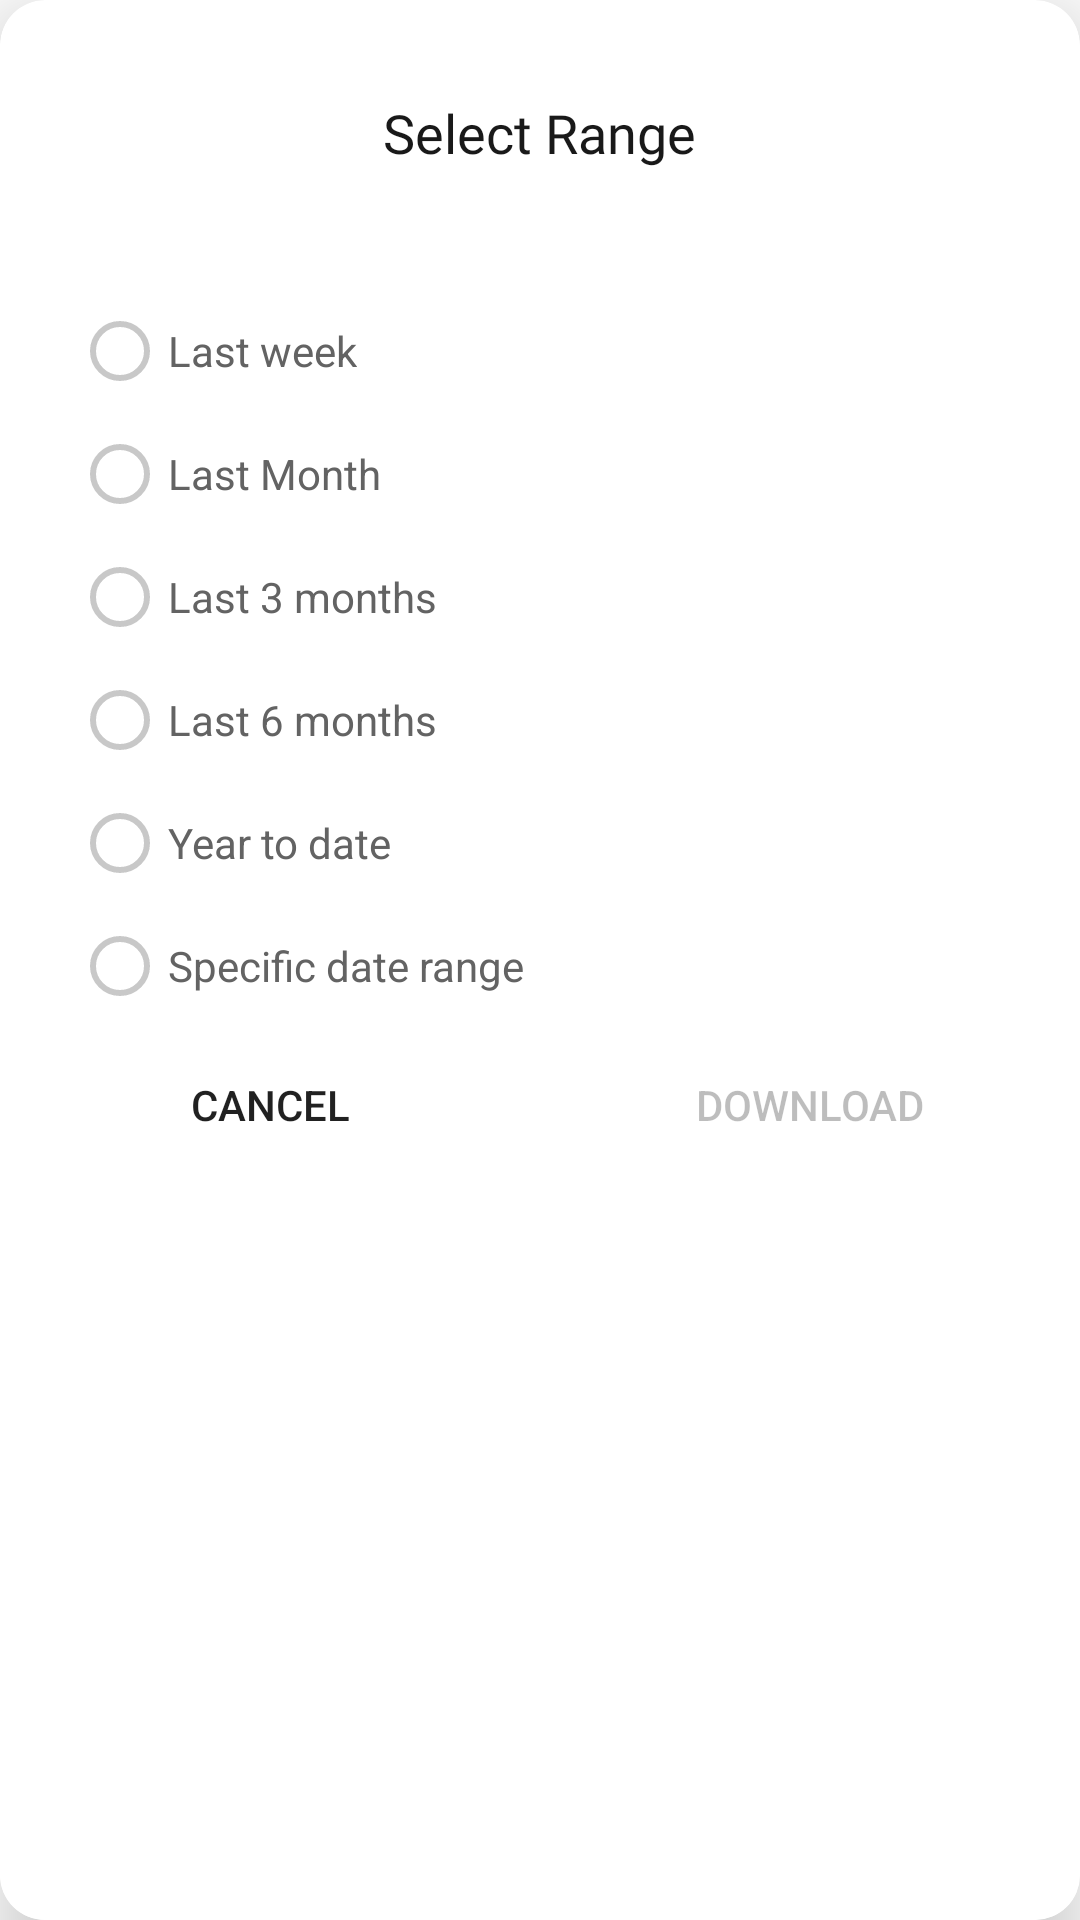

Here is an Android app screen rendered from its layout file. Give the layout XML and the strings, colors and styles it references.
<!-- AndroidManifest.xml: application theme Theme.MaterialComponents.Light.NoActionBar -->
<!-- res/layout/select_range_dialog.xml -->
<?xml version="1.0" encoding="utf-8"?>
<androidx.cardview.widget.CardView
    xmlns:android="http://schemas.android.com/apk/res/android"
    xmlns:app="http://schemas.android.com/apk/res-auto"
    android:layout_width="match_parent"
    android:layout_height="490dp"
    app:cardElevation="15dp"
    app:cardMaxElevation="5dp"
    app:cardCornerRadius="15dp"
    android:layout_margin="5dp"
    android:orientation="vertical">

        <LinearLayout
            android:layout_width="match_parent"
            android:layout_height="match_parent"
            android:orientation="vertical">
            <TextView
                android:layout_width="wrap_content"
                android:layout_height="wrap_content"
                android:layout_gravity="center_horizontal"
                android:layout_marginTop="32dp"
                android:fontFamily="@font/roboto_bold"
                android:text="Select Range"
                android:enabled="false"
                android:textColor="#191919"
                android:textSize="18sp" />
            <LinearLayout
                android:layout_width="match_parent"
                android:layout_height="match_parent"
                android:orientation="vertical"
                android:layout_marginTop="32dp"
                android:background="#FFFFFF">
                    <RadioGroup
                        android:id="@+id/radioGroup"
                        android:layout_width="match_parent"
                        android:layout_height="wrap_content"
                        android:orientation="vertical">

                        <RadioButton
                            android:id="@+id/rb1"
                            android:layout_width="wrap_content"
                            android:layout_height="25dp"
                            android:layout_marginTop="16dp"
                            android:layout_marginLeft="24dp"
                            android:buttonTint="#AEAEAEAE"
                            android:text="Last week"
                            android:textColor="#636363"
                            android:textSize="14dp" />

                        <RadioButton
                            android:id="@+id/rb2"
                            android:layout_width="wrap_content"
                            android:layout_height="25dp"
                            android:layout_below="@id/rb1"
                            android:layout_marginStart="24dp"
                            android:layout_marginTop="16dp"
                            android:buttonTint="#AEAEAEAE"
                            android:text="Last Month"
                            android:textColor="#636363"
                            android:textSize="14dp" />
                        <RadioButton
                            android:id="@+id/rb3"
                            android:layout_width="wrap_content"
                            android:layout_height="25dp"
                            android:layout_below="@id/rb1"
                            android:buttonTint="#AEAEAEAE"
                            android:layout_marginStart="24dp"
                            android:layout_marginTop="16dp"
                            android:text="Last 3 months"
                            android:textColor="#636363"
                            android:textSize="14dp" />
                        <RadioButton
                            android:id="@+id/rb4"
                            android:layout_width="wrap_content"
                            android:layout_height="25dp"
                            android:layout_below="@id/rb1"
                            android:layout_marginStart="24dp"
                            android:layout_marginTop="16dp"
                            android:buttonTint="#AEAEAEAE"
                            android:text="Last 6 months"
                            android:textColor="#636363"
                            android:textSize="14dp" />
                        <RadioButton
                            android:id="@+id/rb5"
                            android:layout_width="wrap_content"
                            android:layout_height="25dp"
                            android:layout_below="@id/rb1"
                            android:layout_marginStart="24dp"
                            android:layout_marginTop="16dp"
                            android:buttonTint="#AEAEAEAE"
                            android:text="Year to date"
                            android:textColor="#636363"
                            android:textSize="14dp" />
                        <RadioButton
                            android:id="@+id/rb6_specific_datarange"
                            android:layout_width="wrap_content"
                            android:layout_height="25dp"
                            android:layout_below="@id/rb1"
                            android:layout_marginStart="24dp"
                            android:layout_marginTop="16dp"
                            android:buttonTint="#AEAEAEAE"
                            android:text="Specific date range"
                            android:textColor="#636363"
                       />

                        android:textSize="14dp" />
                    </RadioGroup>
                <LinearLayout
                    android:layout_width="match_parent"
                    android:orientation="horizontal"
                    android:visibility="gone"
                    android:id="@+id/layout_cal_range"
                    android:layout_height="wrap_content">
                    <RelativeLayout
                        android:layout_width="wrap_content"
                        android:layout_height="wrap_content">
                        <TextView
                            android:id="@+id/startdate_Tv"
                            android:layout_width="wrap_content"
                            android:layout_height="wrap_content"
                            android:text="Start Date "
                            android:textColor="#636363"
                            android:fontFamily="@font/roboto_bold"
                            android:layout_marginTop="12dp"
                            android:layout_marginStart="24dp"
                            android:textSize="12sp"/>

                        <com.google.android.material.textfield.TextInputLayout
                            android:id="@+id/clocl_ET"
                            style="@style/Widget.MaterialComponents.TextInputLayout.OutlinedBox"
                            android:layout_width="135dp"
                            android:layout_height="48dp"
                            android:layout_marginTop="10dp"
                            android:layout_marginHorizontal="24dp"
                            android:focusableInTouchMode="false"
                            android:textColorHint="#AEAEAE"
                            app:boxStrokeColor="#E6E6E6"
                            app:endIconDrawable="@drawable/calendar"
                            app:endIconMode="custom"
                            android:layout_below="@+id/startdate_Tv"
                            app:hintTextColor="#AEAEAE">

                            <com.google.android.material.textfield.TextInputEditText
                                android:id="@+id/startdate_et"
                                android:layout_width="match_parent"
                                android:layout_height="wrap_content"
                                android:clickable="false"
                                android:focusable="false"
                                android:focusableInTouchMode="false"
                                android:hint="Select date"
                                android:inputType="date"
                                android:textSize="14sp" />
                        </com.google.android.material.textfield.TextInputLayout>
                    </RelativeLayout>
                    <RelativeLayout
                        android:layout_width="wrap_content"
                        android:layout_height="wrap_content">
                        <TextView
                            android:id="@+id/enddate_Tv"
                            android:layout_width="wrap_content"
                            android:layout_height="wrap_content"
                            android:text="End date"
                            android:textColor="#636363"
                            android:fontFamily="@font/roboto_bold"
                            android:layout_marginTop="12dp"
                            android:layout_marginStart="24dp"
                            android:textSize="12sp"/>

                        <com.google.android.material.textfield.TextInputLayout
                            android:id="@+id/selectdate_ET"
                            style="@style/Widget.MaterialComponents.TextInputLayout.OutlinedBox"
                            android:layout_width="135dp"
                            android:layout_height="48dp"
                            android:layout_marginTop="10dp"
                            android:layout_marginEnd="24dp"
                            android:focusableInTouchMode="false"
                            android:textColorHint="#AEAEAE"
                            app:boxStrokeColor="#E6E6E6"
                            app:endIconDrawable="@drawable/calendar"
                            app:endIconMode="custom"
                            android:layout_below="@+id/enddate_Tv"
                            app:hintTextColor="#AEAEAE">

                            <com.google.android.material.textfield.TextInputEditText
                                android:id="@+id/endate_et"
                                android:layout_width="match_parent"
                                android:layout_height="wrap_content"
                                android:clickable="false"
                                android:focusable="false"
                                android:focusableInTouchMode="false"
                                android:hint="Select date "
                                android:inputType="date"
                                android:textSize="14sp" />
                        </com.google.android.material.textfield.TextInputLayout>
                    </RelativeLayout>
                </LinearLayout>

                <LinearLayout
                    android:layout_width="match_parent"
                    android:layout_height="wrap_content"
                    android:orientation="horizontal">
                    <androidx.appcompat.widget.AppCompatButton
                        android:id="@+id/_cancel_button"
                        android:layout_width="wrap_content"
                        android:layout_height="wrap_content"
                        android:layout_weight="1"
                        android:layout_margin="10dp"
                        android:background="@drawable/rounded_button_color_white"
                        android:text="CANCEL" />
                    <androidx.appcompat.widget.AppCompatButton
                        android:id="@+id/confirm_topic_button"
                        android:layout_width="wrap_content"
                        android:layout_height="wrap_content"
                        android:layout_weight="1"
                        android:enabled="false"
                        android:background="@drawable/round_button1"
                        android:layout_margin="10dp"
                        android:text="DOWNLOAD" />
                </LinearLayout>
            </LinearLayout>
        </LinearLayout>
    </androidx.cardview.widget.CardView>
<!-- resources referenced by this layout -->
<resources>
  <!-- drawable calendar: png bitmap (drawable, 208 bytes) -->
</resources>
